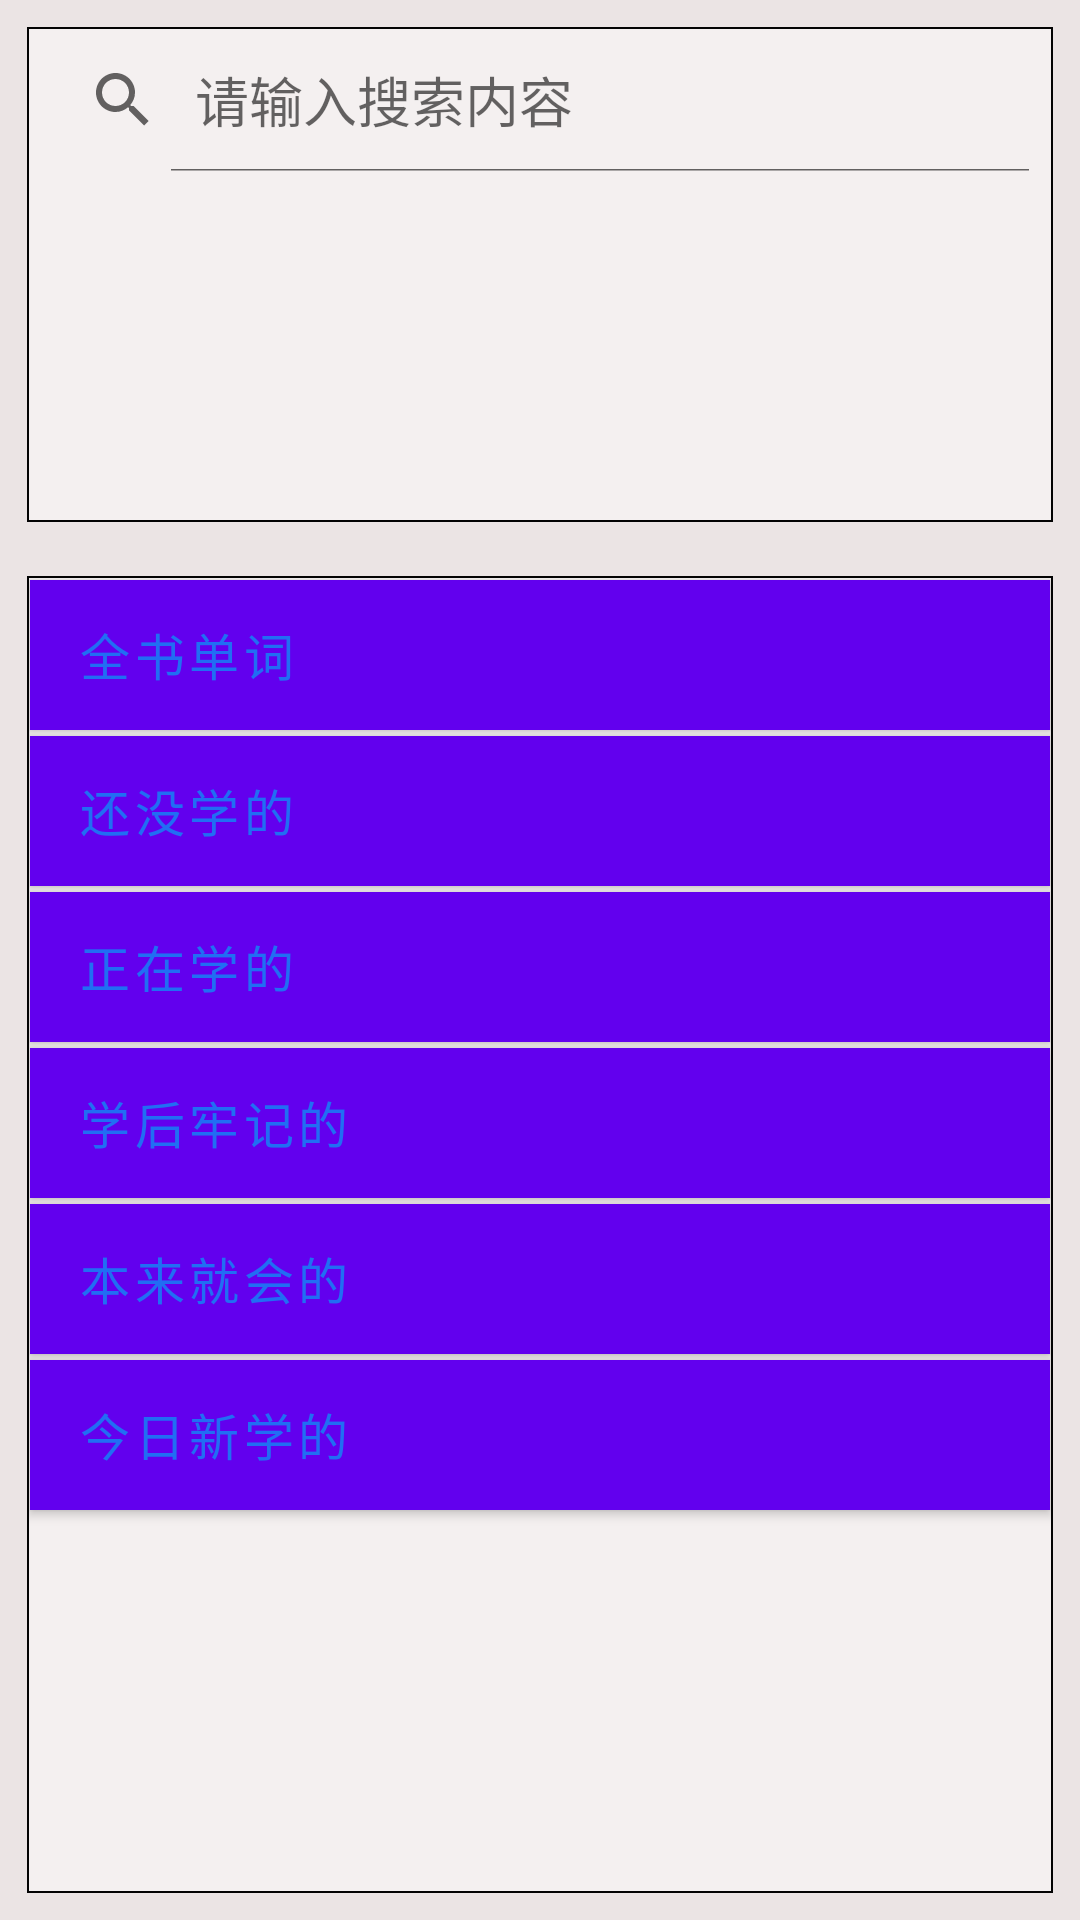

This screen was rendered from an Android layout file. Write that file and the resources it references.
<!-- AndroidManifest.xml: fallback theme Theme.MaterialComponents.DayNight.NoActionBar -->
<!-- res/layout/activity_main1.xml -->
<?xml version="1.0" encoding="utf-8"?>
<LinearLayout xmlns:android="http://schemas.android.com/apk/res/android"
    xmlns:app="http://schemas.android.com/apk/res-auto"
    xmlns:tools="http://schemas.android.com/tools"
    android:layout_width="match_parent"
    android:layout_height="match_parent"
    android:orientation="vertical"
    tools:context=".MainActivity1"
    android:background="#EBE4E4">

    <LinearLayout
        android:layout_width="match_parent"
        android:layout_height="match_parent"
        android:layout_weight="5"
        android:orientation="vertical"
        android:background="@drawable/bk"
        android:layout_margin="9dp">

        <SearchView
            android:id="@+id/searchView"
            android:layout_width="match_parent"
            android:layout_height="wrap_content"
            android:iconifiedByDefault="false"
            android:queryHint="请输入搜索内容" />

        <ListView
            android:id="@+id/listView"
            android:layout_width="match_parent"
            android:layout_height="0dp"
            android:layout_weight="1" />



    </LinearLayout>
    <LinearLayout
        android:layout_width="match_parent"
        android:layout_height="match_parent"
        android:layout_weight="2"
        android:orientation="vertical"
        android:background="@drawable/bk"
        android:layout_margin="9dp">

        <Button
            android:id="@+id/shijian1"
            android:layout_width="match_parent"
            android:layout_margin="1dp"
            android:text="全书单词"
            android:textSize="50px"
            android:textColor="@color/coloraaa"
            android:gravity="center_vertical"
            android:background="@drawable/bk1"
            android:drawableRight="@drawable/i_sss"
            android:layout_height="50dp" />

        <Button
            android:id="@+id/shijian2"
            android:layout_width="match_parent"
            android:layout_margin="1dp"
            android:text="还没学的"
            android:textSize="50px"
            android:textColor="@color/coloraaa"
            android:gravity="center_vertical"
            android:background="@drawable/bk1"
            android:drawableRight="@drawable/i_sss"
            android:layout_height="50dp" />
        <Button
            android:id="@+id/shijian3"
            android:layout_width="match_parent"
            android:layout_margin="1dp"
            android:text="正在学的"
            android:textSize="50px"
            android:textColor="@color/coloraaa"
            android:gravity="center_vertical"
            android:background="@drawable/bk1"
            android:drawableRight="@drawable/i_sss"
            android:layout_height="50dp" />
        <Button
            android:id="@+id/shijian4"
            android:layout_width="match_parent"
            android:layout_margin="1dp"
            android:text="学后牢记的"
            android:textSize="50px"
            android:textColor="@color/coloraaa"
            android:gravity="center_vertical"
            android:background="@drawable/bk1"
            android:drawableRight="@drawable/i_sss"
            android:layout_height="50dp" />
        <Button
            android:id="@+id/shijian5"
            android:layout_width="match_parent"
            android:layout_margin="1dp"
            android:text="本来就会的"
            android:textSize="50px"
            android:textColor="@color/coloraaa"
            android:gravity="center_vertical"
            android:background="@drawable/bk1"
            android:drawableRight="@drawable/i_sss"
            android:layout_height="50dp" />
        <Button
            android:id="@+id/shijian6"
            android:layout_width="match_parent"
            android:layout_margin="1dp"
            android:text="今日新学的"
            android:textSize="50px"
            android:textColor="@color/coloraaa"
            android:gravity="center_vertical"
            android:background="@drawable/bk1"
            android:drawableRight="@drawable/i_sss"
            android:layout_height="50dp" />

    </LinearLayout>
</LinearLayout>
<!-- resources referenced by this layout -->
<resources>
  <color name="coloraaa">#216EF3</color>
  <!-- drawable bk (drawable) -->
  <?xml version="1.0" encoding="utf-8"?>
  <selector xmlns:android="http://schemas.android.com/apk/res/android">
      <item>
          <shape android:shape="rectangle">
              <solid android:color="#6BFEFFFF"/>
              <stroke android:width="2px"
                  android:color="#030303"/>
              <padding android:top="1px"/>
          </shape>
      </item>
  </selector>
  <!-- drawable bk1 (drawable) -->
  <?xml version="1.0" encoding="utf-8"?>
  <selector xmlns:android="http://schemas.android.com/apk/res/android">
      <item android:state_pressed="true">
          <shape android:shape="rectangle">
              <solid android:color="#B1ACA2"/>
              <stroke android:width="1px"
                  android:color="#FF9800"/>
              <padding android:top="1px"/>
          </shape>
      </item>
      <item>
          <shape android:shape="rectangle">
              <solid android:color="#FCFBF8"/>
              <stroke android:width="1px"
                  android:color="#FFEB3B"/>
              <padding android:top="1px"/>
          </shape>
      </item>
  </selector>
  <!-- drawable i_sss (drawable) -->
  <?xml version="1.0" encoding="utf-8"?>
  <selector xmlns:android="http://schemas.android.com/apk/res/android">
  <item android:state_checked="true" android:drawable="@drawable/mm_submenu_pressed"></item>
      <item android:state_checked="false" android:drawable="@drawable/mm_submenu_normal"></item>
  </selector>
</resources>
